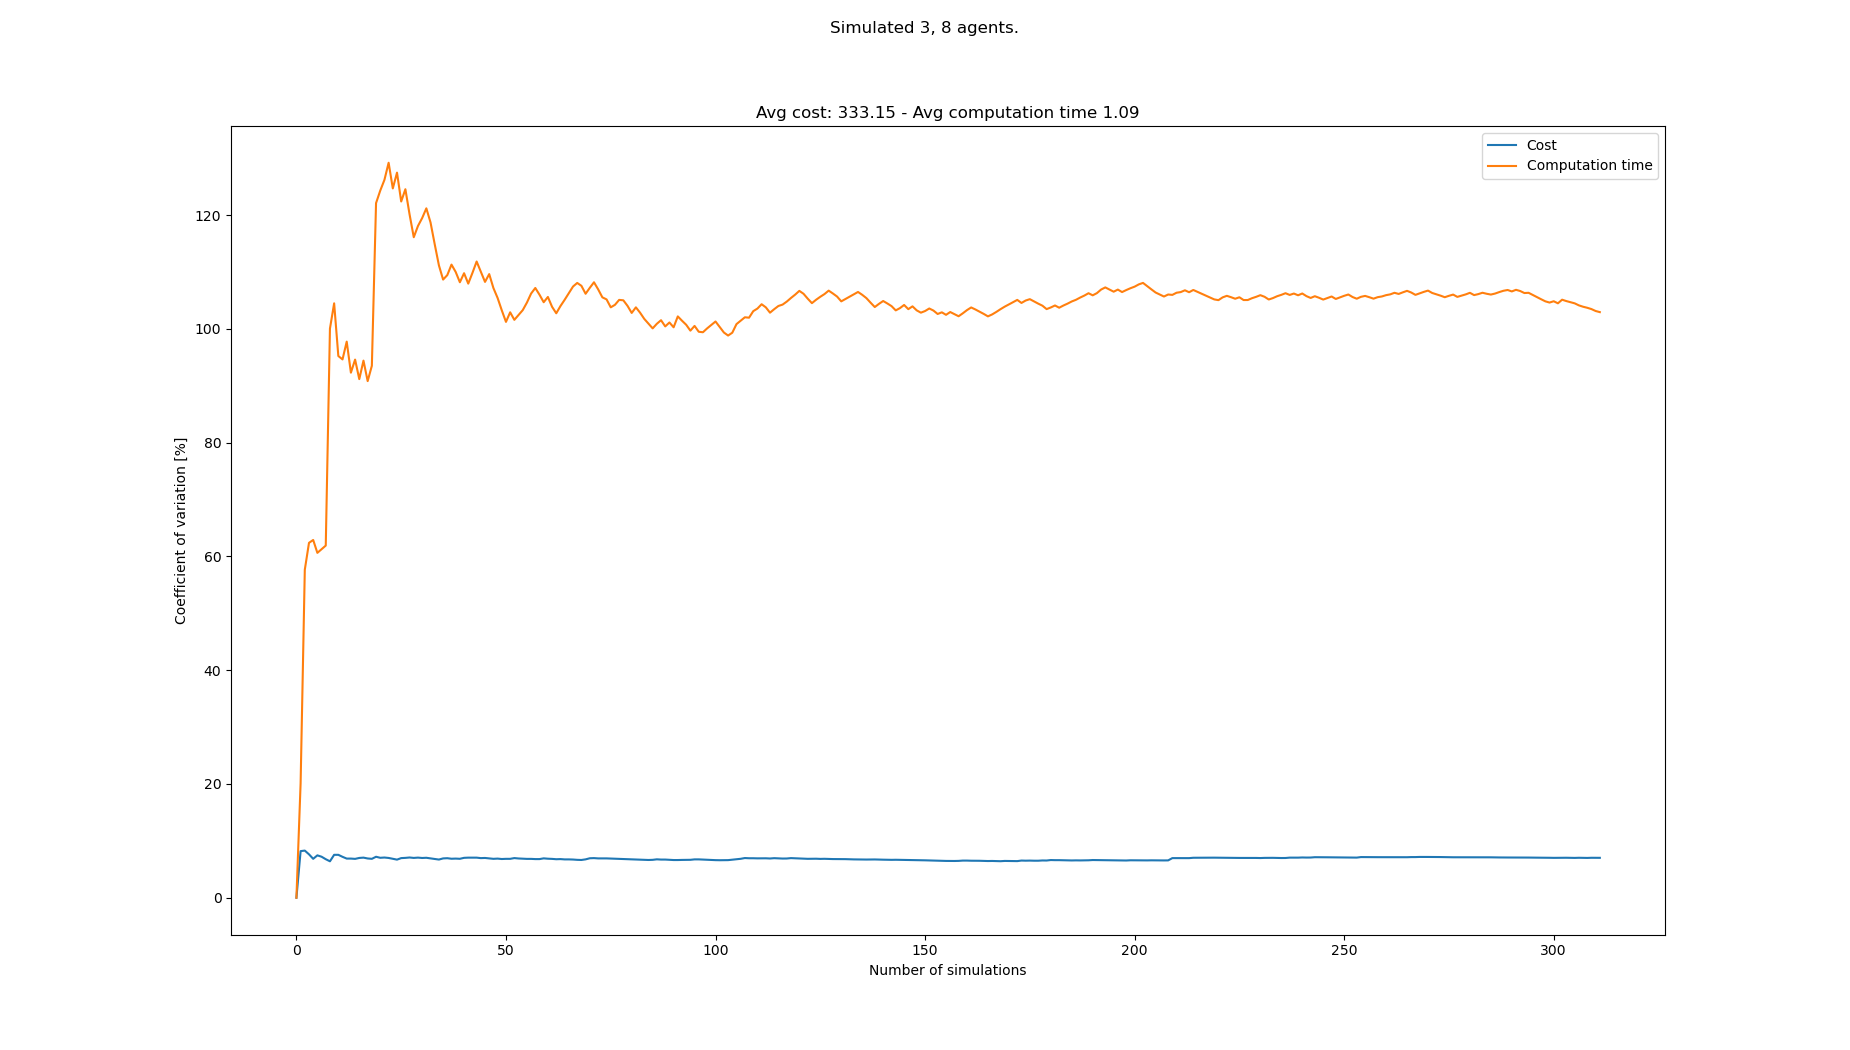

Values plotted in this chart, from the file beside it:
starts, goals, Cost, Cost_var, Cost_mean, Cost_std, Computation time, Computation time_var, Computation time_mean, Computation time_std
[(2, 0), (3, 0), (0, 1), (6, 20), (8, 20…, [(8, 20), (5, 21), (3, 21), (1, 0), (1, …, 363, 0.0, 363.0, 0.0, 0.2307, 0.0, 0.2307, 0.0
[(0, 0), (5, 0), (6, 0), (2, 21), (2, 20…, [(2, 20), (5, 21), (7, 20), (1, 1), (7, …, 308, 8.197, 335.5, 27.5, 0.1535, 20.11, 0.1921, 0.03864
[(1, 0), (5, 1), (5, 0), (7, 21), (7, 20…, [(4, 20), (5, 21), (2, 21), (2, 1), (3, …, 374, 8.288, 348.3, 28.87, 0.5792, 57.66, 0.3211, 0.1852
[(2, 1), (7, 0), (1, 1), (5, 21), (6, 21…, [(5, 21), (3, 20), (4, 21), (2, 1), (0, …, 330, 7.632, 343.8, 26.23, 0.159, 62.39, 0.2806, 0.1751
[(1, 0), (6, 1), (8, 0), (2, 20), (6, 20…, [(6, 21), (1, 20), (2, 20), (2, 0), (0, …, 341, 6.844, 343.2, 23.49, 0.1706, 62.89, 0.2586, 0.1626
[(7, 0), (7, 1), (0, 0), (4, 21), (2, 20…, [(0, 20), (7, 20), (4, 21), (8, 1), (3, …, 308, 7.452, 337.3, 25.14, 0.195, 60.63, 0.248, 0.1504
[(2, 0), (0, 1), (3, 1), (3, 20), (2, 20…, [(4, 20), (7, 21), (3, 21), (0, 0), (1, …, 319, 7.212, 334.7, 24.14, 0.1499, 61.27, 0.234, 0.1434
[(2, 0), (6, 0), (1, 1), (5, 20), (6, 20…, [(0, 20), (8, 21), (5, 21), (6, 1), (2, …, 330, 6.775, 334.1, 22.64, 0.1405, 61.91, 0.2223, 0.1376
[(1, 1), (1, 0), (7, 1), (6, 20), (5, 20…, [(1, 20), (7, 21), (6, 20), (3, 1), (8, …, 330, 6.408, 333.7, 21.38, 1.186, 100, 0.3294, 0.3296
[(4, 1), (7, 0), (5, 1), (7, 20), (4, 21…, [(4, 20), (2, 20), (6, 20), (7, 0), (7, …, 286, 7.545, 328.9, 24.82, 0.09937, 104.5, 0.3064, 0.3202
[(8, 0), (4, 1), (0, 1), (7, 20), (0, 20…, [(2, 21), (6, 20), (8, 21), (3, 1), (4, …, , 7.545, 328.9, 24.82, 0.5659, 95.23, 0.33, 0.3142
[(5, 1), (3, 1), (3, 0), (3, 20), (4, 20…, [(7, 20), (1, 20), (3, 20), (3, 0), (6, …, 330, 7.193, 329.0, 23.66, 0.2089, 94.63, 0.3199, 0.3027
[(3, 1), (8, 1), (5, 1), (0, 20), (5, 21…, [(0, 20), (7, 20), (8, 20), (1, 0), (3, …, 330, 6.885, 329.1, 22.66, 1.256, 97.76, 0.3919, 0.3831
[(5, 0), (8, 1), (7, 1), (5, 20), (4, 20…, [(2, 20), (5, 20), (3, 21), (5, 0), (5, …, , 6.885, 329.1, 22.66, 1.021, 92.3, 0.4369, 0.4032
[(4, 1), (1, 1), (5, 0), (3, 21), (5, 21…, [(8, 20), (1, 21), (2, 21), (6, 1), (4, …, 352, 6.834, 330.8, 22.61, 0.1582, 94.6, 0.4183, 0.3957
[(4, 1), (3, 1), (0, 0), (2, 21), (0, 20…, [(8, 21), (0, 21), (4, 21), (6, 0), (7, …, 363, 6.996, 333.1, 23.31, 1.17, 91.16, 0.4653, 0.4242
[(3, 0), (4, 1), (0, 0), (2, 20), (2, 21…, [(8, 20), (5, 21), (3, 21), (1, 0), (3, …, 308, 7.052, 331.5, 23.37, 0.1133, 94.42, 0.4446, 0.4198
[(6, 0), (0, 0), (3, 0), (8, 21), (2, 20…, [(2, 21), (7, 20), (4, 21), (1, 0), (5, …, 319, 6.905, 330.7, 22.83, 1.166, 90.82, 0.4847, 0.4402
[(3, 0), (8, 1), (8, 0), (3, 21), (6, 21…, [(5, 20), (3, 21), (8, 21), (2, 0), (1, …, 352, 6.842, 331.9, 22.71, 0.129, 93.51, 0.466, 0.4357
[(6, 0), (0, 1), (0, 0), (5, 20), (5, 21…, [(8, 21), (5, 21), (0, 20), (7, 0), (6, …, 374, 7.204, 334.3, 24.08, 3.236, 122.1, 0.6044, 0.7381
[(6, 1), (8, 1), (3, 0), (0, 21), (7, 21…, [(4, 21), (3, 20), (0, 21), (7, 1), (7, …, 330, 7.023, 334.1, 23.46, 0.1769, 124.3, 0.5841, 0.726
[(0, 0), (8, 0), (2, 0), (7, 21), (6, 21…, [(7, 21), (4, 20), (5, 20), (4, 0), (2, …, 363, 7.07, 335.5, 23.72, 0.1852, 126.2, 0.566, 0.7142
[(4, 1), (8, 1), (5, 0), (2, 21), (5, 20…, [(5, 21), (8, 20), (4, 21), (0, 0), (4, …, 319, 6.995, 334.7, 23.41, 0.09846, 129.2, 0.5456, 0.7049
[(2, 0), (2, 1), (6, 0), (2, 21), (0, 20…, [(5, 20), (3, 20), (2, 21), (1, 0), (7, …, 330, 6.845, 334.5, 22.9, 2.23, 124.7, 0.6158, 0.7678
[(1, 0), (1, 1), (4, 1), (6, 21), (3, 21…, [(6, 21), (2, 21), (8, 21), (0, 0), (3, …, 341, 6.701, 334.8, 22.43, 0.1057, 127.5, 0.5954, 0.7589
[(1, 1), (2, 0), (5, 1), (4, 21), (1, 21…, [(2, 20), (4, 20), (6, 20), (7, 1), (1, …, 297, 6.969, 333.2, 23.22, 2.146, 122.4, 0.655, 0.8017
[(4, 0), (7, 0), (8, 1), (4, 20), (0, 20…, [(8, 21), (2, 21), (7, 21), (5, 1), (7, …, 308, 7.009, 332.2, 23.28, 0.149, 124.5, 0.6363, 0.7925
[(2, 0), (6, 1), (5, 0), (3, 20), (1, 21…, [(7, 20), (3, 20), (1, 21), (8, 1), (7, …, 363, 7.075, 333.4, 23.59, 2.235, 120.1, 0.6934, 0.8329
[(5, 0), (7, 1), (2, 0), (2, 21), (4, 20…, [(6, 20), (0, 20), (1, 21), (1, 1), (7, …, 319, 7.001, 332.9, 23.3, 1.115, 116.1, 0.7079, 0.822
[(7, 0), (5, 1), (1, 1), (6, 20), (4, 21…, [(1, 20), (4, 21), (6, 21), (6, 1), (1, …, 363, 7.055, 333.9, 23.56, 3.405, 118.1, 0.7978, 0.9421
[(3, 0), (1, 0), (0, 1), (2, 20), (5, 21…, [(1, 20), (4, 20), (3, 20), (1, 1), (5, …, 319, 6.991, 333.4, 23.31, 0.2453, 119.5, 0.78, 0.9319
[(8, 1), (3, 1), (1, 1), (6, 21), (6, 20…, [(7, 21), (8, 21), (1, 20), (3, 0), (6, …, 308, 7.026, 332.6, 23.37, 0.1906, 121.2, 0.7616, 0.923
[(3, 0), (4, 0), (1, 1), (1, 21), (6, 20…, [(2, 20), (8, 20), (7, 21), (2, 1), (4, …, 330, 6.915, 332.5, 22.99, 0.9051, 118.7, 0.766, 0.9092
[(2, 0), (3, 0), (5, 0), (0, 20), (1, 20…, [(3, 20), (0, 20), (4, 21), (5, 0), (3, …, 341, 6.815, 332.8, 22.68, 2.233, 114.9, 0.8091, 0.9294
[(6, 0), (5, 1), (8, 0), (6, 20), (0, 20…, [(1, 21), (8, 20), (5, 21), (5, 0), (4, …, 330, 6.714, 332.7, 22.34, 1.981, 111.2, 0.8426, 0.9366
[(6, 1), (8, 1), (0, 1), (1, 21), (4, 21…, [(7, 21), (3, 21), (1, 20), (7, 0), (7, …, 374, 6.915, 333.9, 23.09, 1.151, 108.7, 0.8512, 0.9249
[(1, 1), (5, 1), (0, 0), (8, 20), (6, 21…, [(2, 20), (8, 20), (0, 20), (7, 1), (8, …, 363, 6.951, 334.7, 23.27, 3.539, 109.4, 0.9238, 1.011
[(7, 0), (5, 0), (2, 0), (6, 20), (7, 21…, [(8, 21), (3, 21), (5, 21), (4, 1), (2, …, 341, 6.857, 334.9, 22.96, 0.1474, 111.3, 0.9034, 1.005
[(3, 0), (0, 0), (4, 0), (1, 20), (6, 21…, [(6, 21), (5, 20), (7, 20), (3, 0), (7, …, 363, 6.884, 335.6, 23.11, 3.267, 110, 0.964, 1.06
[(4, 1), (2, 0), (5, 0), (7, 20), (1, 21…, [(0, 20), (3, 21), (7, 20), (6, 1), (1, …, 319, 6.848, 335.2, 22.95, 1.128, 108.2, 0.9681, 1.047
[(3, 1), (6, 0), (5, 0), (1, 21), (4, 20…, [(6, 20), (7, 20), (5, 21), (7, 1), (2, …, 297, 7.016, 334.2, 23.45, 0.1796, 109.8, 0.9488, 1.042
[(7, 0), (8, 1), (7, 1), (0, 21), (8, 21…, [(7, 20), (4, 21), (5, 20), (5, 1), (8, …, 308, 7.049, 333.6, 23.51, 1.159, 108, 0.9538, 1.03
[(1, 1), (0, 1), (6, 1), (1, 20), (8, 20…, [(6, 21), (4, 20), (8, 21), (1, 1), (4, …, , 7.049, 333.6, 23.51, 0.09805, 109.8, 0.9339, 1.026
[(3, 1), (7, 1), (2, 0), (6, 21), (2, 21…, [(5, 21), (6, 20), (7, 21), (5, 1), (4, …, , 7.049, 333.6, 23.51, 0.06182, 111.8, 0.9141, 1.022
[(7, 0), (0, 1), (1, 1), (7, 21), (7, 20…, [(2, 21), (8, 21), (5, 21), (8, 0), (2, …, 330, 6.966, 333.5, 23.23, 1.144, 110, 0.9192, 1.011
[(1, 0), (2, 0), (7, 0), (0, 21), (1, 20…, [(7, 20), (2, 20), (4, 20), (6, 1), (6, …, 308, 6.994, 332.9, 23.28, 1.176, 108.3, 0.9248, 1.001
[(6, 1), (6, 0), (3, 0), (7, 20), (2, 20…, [(8, 20), (3, 20), (8, 21), (6, 1), (4, …, 330, 6.914, 332.8, 23.01, 0.1752, 109.6, 0.9088, 0.9963
[(8, 1), (4, 1), (8, 0), (2, 21), (8, 21…, [(1, 21), (6, 20), (5, 20), (1, 1), (8, …, 341, 6.841, 333.0, 22.78, 2.194, 107.2, 0.9356, 1.003
[(5, 1), (7, 1), (7, 0), (3, 21), (4, 21…, [(7, 20), (6, 21), (2, 21), (8, 0), (8, …, 363, 6.88, 333.7, 22.96, 1.269, 105.4, 0.9424, 0.9937
[(0, 1), (5, 0), (5, 1), (5, 21), (3, 20…, [(5, 20), (5, 21), (4, 21), (6, 1), (4, …, 341, 6.809, 333.8, 22.73, 2.144, 103.3, 0.9665, 0.998
[(0, 0), (5, 1), (1, 0), (1, 20), (0, 20…, [(5, 21), (2, 20), (5, 20), (3, 0), (3, …, 363, 6.841, 334.4, 22.88, 2.193, 101.2, 0.9905, 1.003
[(3, 0), (3, 1), (4, 0), (8, 21), (6, 21…, [(1, 21), (5, 21), (2, 21), (6, 0), (0, …, , 6.841, 334.4, 22.88, 0.06665, 102.9, 0.9728, 1.001
[(2, 1), (1, 1), (7, 1), (7, 21), (7, 20…, [(7, 20), (6, 21), (5, 21), (0, 1), (8, …, 297, 6.972, 333.7, 23.26, 1.168, 101.6, 0.9764, 0.9919
[(2, 1), (1, 0), (3, 1), (8, 20), (6, 21…, [(7, 20), (4, 21), (0, 20), (0, 0), (4, …, 330, 6.904, 333.6, 23.03, 0.2816, 102.4, 0.9636, 0.9871
[(5, 0), (6, 0), (0, 1), (2, 21), (6, 21…, [(6, 20), (8, 20), (8, 21), (2, 1), (1, …, 319, 6.868, 333.3, 22.89, 0.2788, 103.3, 0.9511, 0.9824
[(2, 1), (4, 0), (6, 1), (6, 20), (8, 20…, [(1, 20), (7, 21), (8, 20), (8, 0), (1, …, 319, 6.832, 333, 22.75, 0.1273, 104.6, 0.9364, 0.9797
[(1, 1), (5, 1), (1, 0), (6, 20), (1, 20…, [(8, 21), (1, 20), (7, 20), (4, 1), (0, …, , 6.832, 333, 22.75, 0.04808, 106.2, 0.9208, 0.978
[(5, 0), (8, 1), (5, 1), (7, 21), (4, 20…, [(6, 20), (3, 21), (7, 20), (4, 1), (5, …, 319, 6.796, 332.8, 22.61, 0.2135, 107.2, 0.9086, 0.9739
[(0, 0), (8, 0), (5, 1), (3, 21), (4, 20…, [(2, 20), (3, 20), (1, 20), (1, 0), (6, …, , 6.796, 332.8, 22.61, 1.056, 106, 0.9111, 0.9658
[(6, 1), (3, 1), (5, 0), (6, 20), (0, 21…, [(4, 21), (0, 21), (7, 20), (8, 1), (2, …, 374, 6.923, 333.5, 23.09, 1.17, 104.7, 0.9154, 0.9583
... 233 more rows
